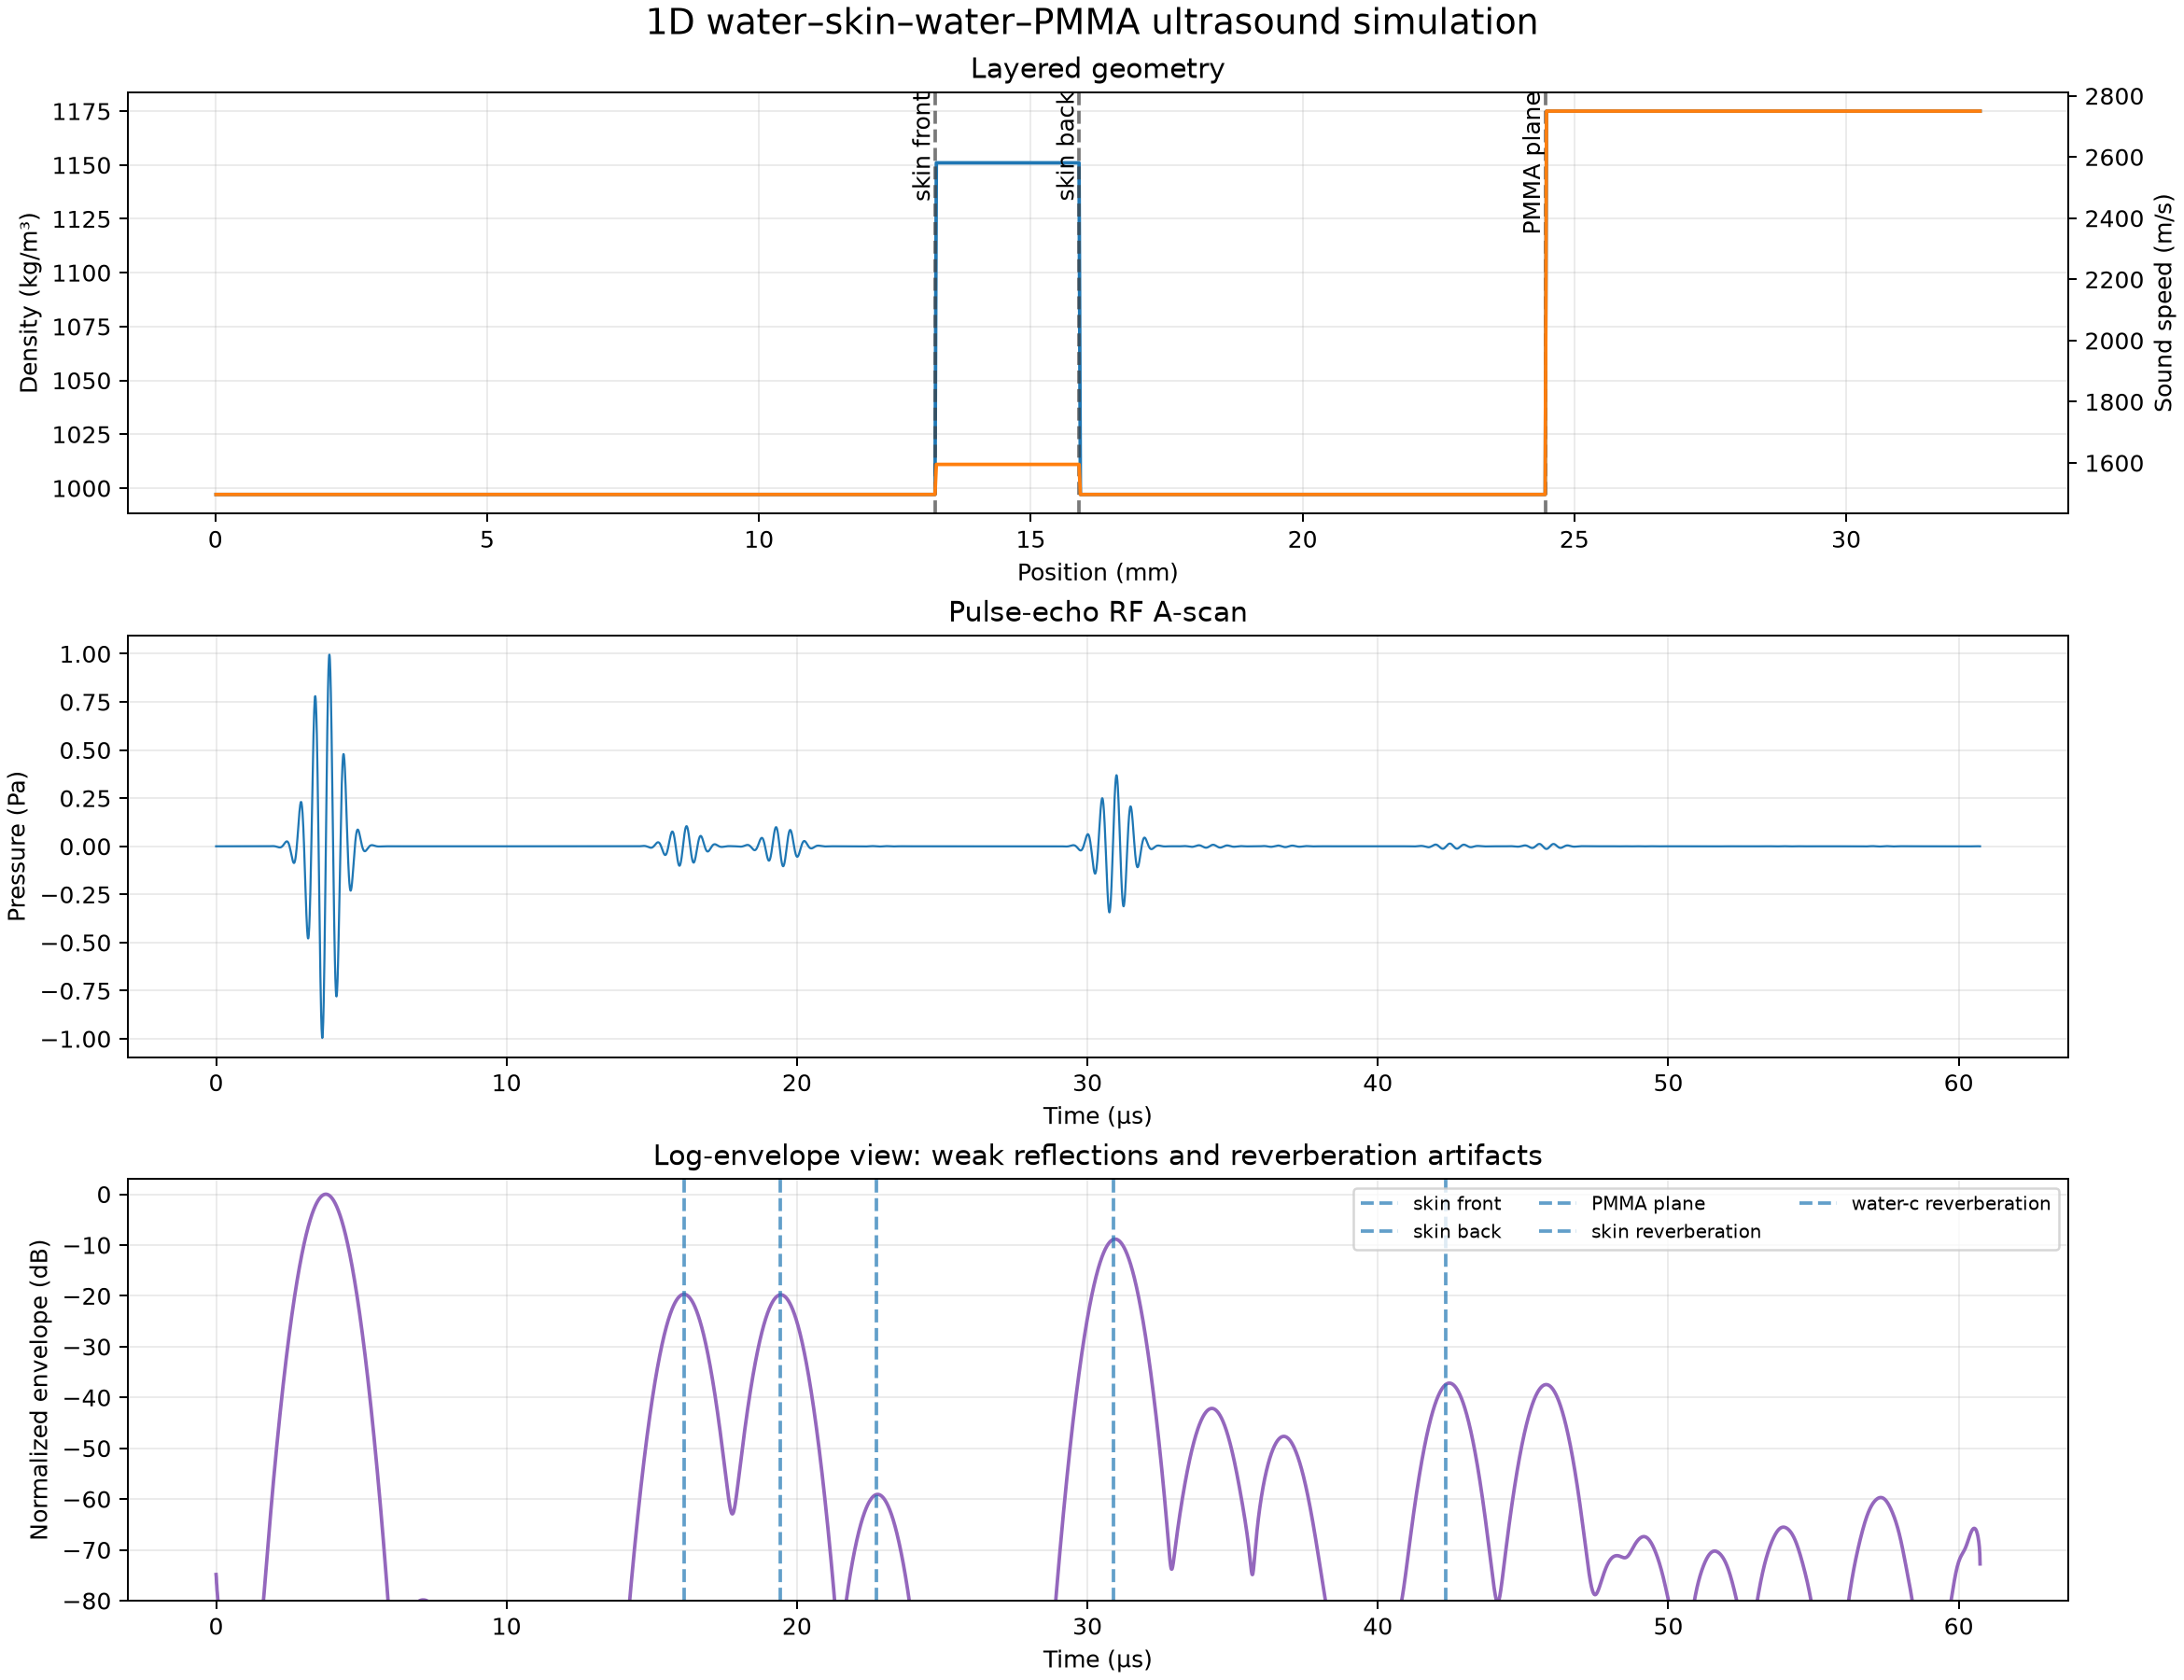

Data behind this chart, as committed beside it:
a_m=0.009246010048290298, b_m=0.002648018873008202, c_m=0.008575913291890601
time_s, source_pressure_pa, receiver_pressure_pa, receiver_envelope_pa
0.0, -3.288750973294648e-27, 0.0, 0.0001857
8.181818181818183e-09, -7.07951631223943e-14, 0.0, 0.000175
1.6363636363636366e-08, -1.5916932973384494e-13, -1.8932506997845677e-28, 0.0001535
2.4545454545454547e-08, -2.673722001025937e-13, -4.075498364310158e-15, 0.0001442
3.272727272727273e-08, -3.9768922442694993e-13, -2.3673407125707428e-14, 0.0001304
4.090909090909092e-08, -5.523854630169168e-13, -7.464816590187895e-14, 0.0001234
4.9090909090909095e-08, -7.336352363128094e-13, -1.6830614282787808e-13, 0.0001134
5.727272727272728e-08, -9.434358746979229e-13, -3.0343908668117707e-13, 0.0001081
6.545454545454546e-08, -1.1835038963674026e-12, -4.670513279215484e-13, 0.0001004
7.363636363636364e-08, -1.455152011956627e-12, -6.446485390949636e-13, 9.618259907786224e-05
8.181818181818183e-08, -1.7591454882780266e-12, -8.323451655358512e-13, 9.001185483111681e-05
9.000000000000001e-08, -2.0955366123792803e-12, -1.040690217591965e-12, 8.663728696452546e-05
9.818181818181819e-08, -2.4634762940730298e-12, -1.2867032728273823e-12, 8.155890274021664e-05
1.0636363636363638e-07, -2.8610022436276147e-12, -1.5806589708064078e-12, 7.87904019746519e-05
1.1454545454545456e-07, -3.284803675445442e-12, -1.9187243332320964e-12, 7.45233567217754e-05
1.2272727272727275e-07, -3.729963132459318e-12, -2.2874070046404543e-12, 7.221826648442205e-05
1.3090909090909093e-07, -4.189676813644274e-12, -2.6753933690189643e-12, 6.85736220835829e-05
1.390909090909091e-07, -4.6549557318551714e-12, -3.08199192409822e-12, 6.663077977043075e-05
1.4727272727272728e-07, -5.114311143408543e-12, -3.514695599438659e-12, 6.347577409762958e-05
1.554545454545455e-07, -5.5534289849296165e-12, -3.978251025077693e-12, 6.182134141161579e-05
1.6363636363636367e-07, -5.954839535026654e-12, -4.465095545417891e-12, 5.9059435793398856e-05
1.7181818181818185e-07, -6.297590193101097e-12, -4.955427905724032e-12, 5.763820366715584e-05
1.8000000000000002e-07, -6.556931135645915e-12, -5.4261844956564685e-12, 5.519724446759694e-05
1.881818181818182e-07, -6.704025667119672e-12, -5.860144720644115e-12, 5.396708364850374e-05
1.9636363636363638e-07, -6.705699317018806e-12, -6.246574107161892e-12, 5.179190938631594e-05
2.0454545454545458e-07, -6.524244128723494e-12, -6.572830038900519e-12, 5.072010637982422e-05
2.1272727272727276e-07, -6.1172971119581496e-12, -6.814651355970921e-12, 4.8767736929768966e-05
2.2090909090909094e-07, -5.437814452123758e-12, -6.933820362459042e-12, 4.782850330841532e-05
2.2909090909090912e-07, -4.434165737796307e-12, -6.884849360771143e-12, 4.6064901633246415e-05
2.372727272727273e-07, -3.0503751210883006e-12, -6.624014247736962e-12, 4.523763795893011e-05
2.454545454545455e-07, -1.226538889092896e-12, -6.112159185092314e-12, 4.363546742981914e-05
2.5363636363636365e-07, 1.1005486921934757e-12, -5.3088056617957225e-12, 4.2903526183024946e-05
2.6181818181818186e-07, 3.996527303994778e-12, -4.163339596500703e-12, 4.144055909674407e-05
2.7000000000000006e-07, 7.528324628352722e-12, -2.611722377342886e-12, 4.079034608185036e-05
2.781818181818182e-07, 1.1762695754171094e-11, -5.819451389324991e-13, 3.944831052286544e-05
2.863636363636364e-07, 1.6764410740547924e-11, 1.996607186945922e-12, 3.886862111380828e-05
2.9454545454545457e-07, 2.2594053611929735e-11, 5.188017940430724e-12, 3.7632349982786494e-05
3.027272727272728e-07, 2.930539761385543e-11, 9.052653757114111e-12, 3.711387120428273e-05
3.10909090909091e-07, 3.694232440737627e-11, 1.3653846531489105e-11, 3.597066382889877e-05
3.1909090909090913e-07, 4.5535259249036e-11, 1.906052494694223e-11, 3.550559571311695e-05
3.2727272727272733e-07, 5.509710032700594e-11, 2.534151763983632e-11, 3.444473212978887e-05
3.354545454545455e-07, 6.561862854517836e-11, 3.255477709330218e-11, 3.4026496396339265e-05
3.436363636363637e-07, 7.706339441079217e-11, 4.073904503611599e-11, 3.303886302521721e-05
3.518181818181819e-07, 8.936209152902292e-11, 4.991256642038995e-11, 3.266187631139199e-05
3.6000000000000005e-07, 1.024064417706613e-10, 6.007626016655856e-11, 3.17396739267816e-05
3.6818181818181825e-07, 1.1604263566823122e-10, 7.121413446118168e-11, 3.1399169417109975e-05
3.763636363636364e-07, 1.3006439319418885e-10, 8.328598994978107e-11, 3.053568300686064e-05
3.845454545454546e-07, 1.4420573492466368e-10, 9.621433031943116e-11, 3.0227568982902457e-05
3.9272727272727276e-07, 1.5813358178288276e-10, 1.0987234199957454e-10, 2.9416984670415037e-05
4.0090909090909096e-07, 1.714403331107036e-10, 1.240782135166507e-10, 2.9137731264760418e-05
4.0909090909090917e-07, 1.8363660767475812e-10, 1.3859458914600773e-10, 2.8374989198048404e-05
4.172727272727273e-07, 1.9414437021738156e-10, 1.5312681462336786e-10, 2.8121536925220096e-05
4.254545454545455e-07, 2.0229070703709112e-10, 1.6731468027267024e-10, 2.7402212170112737e-05
4.336363636363637e-07, 2.073025574200015e-10, 1.8071852199300982e-10, 2.717189764851212e-05
4.418181818181819e-07, 2.0830275298006603e-10, 1.9280592829623998e-10, 2.649210308294032e-05
4.500000000000001e-07, 2.0430776336848037e-10, 2.0294488144990231e-10, 2.6282598202135095e-05
4.5818181818181824e-07, 1.942275934569361e-10, 2.104034717312372e-10, 2.5638904605454997e-05
4.6636363636363644e-07, 1.7686832285423576e-10, 2.1435087734478237e-10, 2.544816627275893e-05
4.745454545454546e-07, 1.509378221266254e-10, 2.1385428759049075e-10, 2.4837536173032886e-05
... 7,365 more rows
